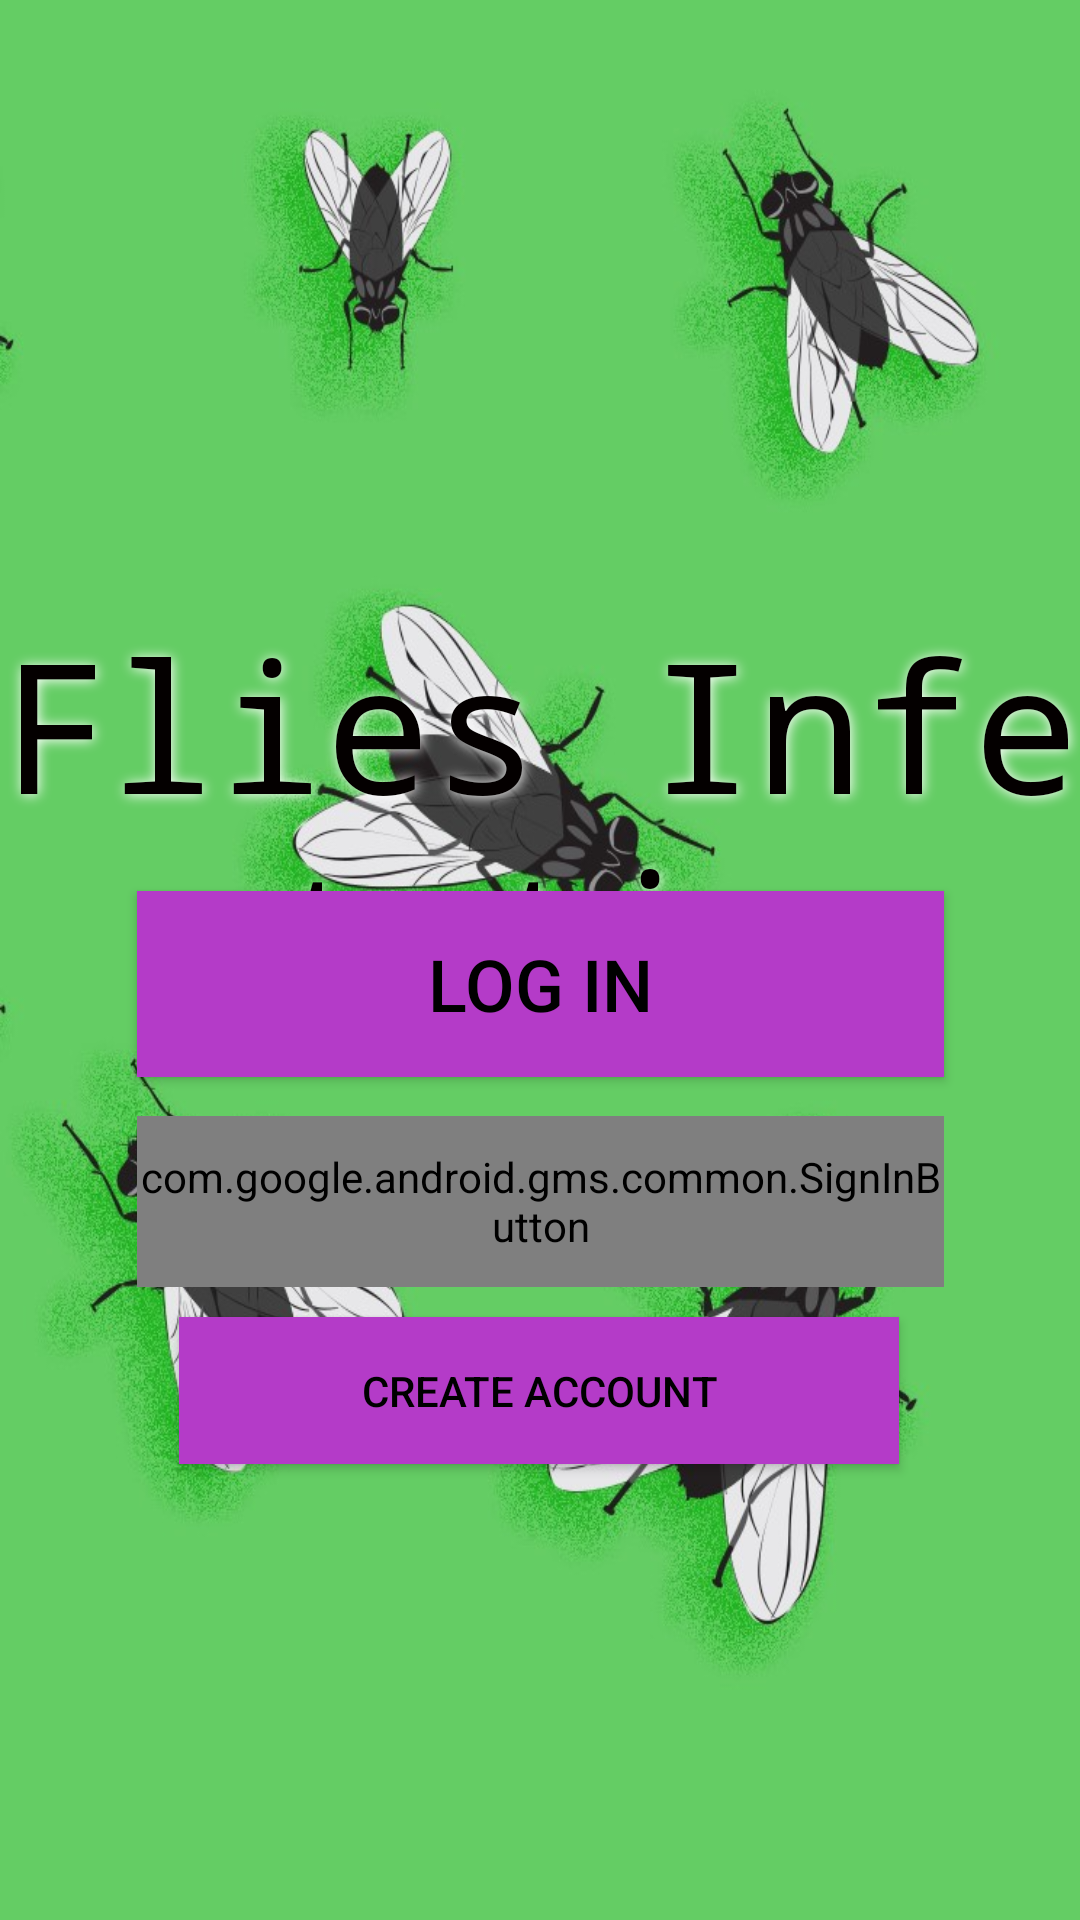

Reconstruct the res/layout file that produces this screen, plus the resources it refers to.
<!-- AndroidManifest.xml: application theme Theme.FliesInfestation -->
<!-- res/layout/activity_main.xml -->
<?xml version="1.0" encoding="utf-8"?>
<androidx.constraintlayout.widget.ConstraintLayout xmlns:android="http://schemas.android.com/apk/res/android"
                                                   xmlns:app="http://schemas.android.com/apk/res-auto"
                                                   xmlns:tools="http://schemas.android.com/tools"
                                                   android:layout_width="match_parent"
                                                   android:layout_height="match_parent"
                                                   tools:context=".Menu"
                                                   android:background="@drawable/fliesbackground">

    <TextView
        android:id="@+id/main_header"
        android:layout_width="match_parent"
        android:layout_height="wrap_content"
        android:layout_alignParentEnd="true"
        android:layout_marginTop="201dp"
        android:fontFamily="monospace"
        android:shadowColor="#FFFFFF"
        android:shadowDx="1"
        android:shadowDy="1"
        android:shadowRadius="10"
        android:text="Flies Infestation"
        android:textAlignment="center"
        android:textColor="#040000"
        android:textSize="60sp"
        app:layout_constraintEnd_toEndOf="parent"
        app:layout_constraintStart_toStartOf="parent"
        app:layout_constraintTop_toTopOf="parent" />

    <Button
        android:id="@+id/to_log_in"
        android:layout_width="269dp"
        android:layout_height="62dp"
        android:layout_marginBottom="80dp"
        android:background="@color/btn_purple"
        android:padding="10dp"
        android:text="Log In"
        android:textColor="#000000"
        android:textSize="24sp"
        app:layout_constraintBottom_toTopOf="@+id/to_sign_up"
        app:layout_constraintEnd_toEndOf="parent"
        app:layout_constraintStart_toStartOf="parent" />

    <Button
        android:id="@+id/to_sign_up"
        android:layout_width="240dp"
        android:layout_height="49dp"
        android:layout_marginBottom="152dp"
        android:background="@color/btn_purple"
        android:text="Create account"
        android:textColor="#000000"
        app:layout_constraintBottom_toBottomOf="parent"
        app:layout_constraintEnd_toEndOf="parent"
        app:layout_constraintHorizontal_bias="0.497"
        app:layout_constraintStart_toStartOf="parent" />

    <com.google.android.gms.common.SignInButton
        android:id="@+id/google_button"
        android:layout_width="269dp"
        android:layout_height="57dp"
        android:layout_alignParentTop="true"
        android:layout_margin="10dp"
        android:layout_marginBottom="16dp"
        android:text="Text"
        android:textSize="18sp"
        app:layout_constraintBottom_toTopOf="@+id/to_sign_up"
        app:layout_constraintEnd_toEndOf="parent"
        app:layout_constraintStart_toStartOf="parent" />

</androidx.constraintlayout.widget.ConstraintLayout>
<!-- resources referenced by this layout -->
<resources>
  <color name="btn_purple">#B43BC8</color>
  <!-- drawable fliesbackground: jpg bitmap (drawable, 111621 bytes) -->
  <style name="Theme.FliesInfestation" parent="Theme.MaterialComponents.DayNight.DarkActionBar">
          
          <item name="colorPrimary">@color/purple_500</item>
          <item name="colorPrimaryVariant">@color/purple_700</item>
          <item name="colorOnPrimary">@color/white</item>
          
          <item name="colorSecondary">@color/teal_200</item>
          <item name="colorSecondaryVariant">@color/teal_700</item>
          <item name="colorOnSecondary">@color/black</item>
          
          <item name="android:statusBarColor">?attr/colorPrimaryVariant</item>
          
      </style>
  <color name="purple_500">#FF6200EE</color>
  <color name="purple_700">#FF3700B3</color>
  <color name="white">#FFFFFFFF</color>
  <color name="teal_200">#FF03DAC5</color>
  <color name="teal_700">#FF018786</color>
  <color name="black">#FF000000</color>
</resources>
